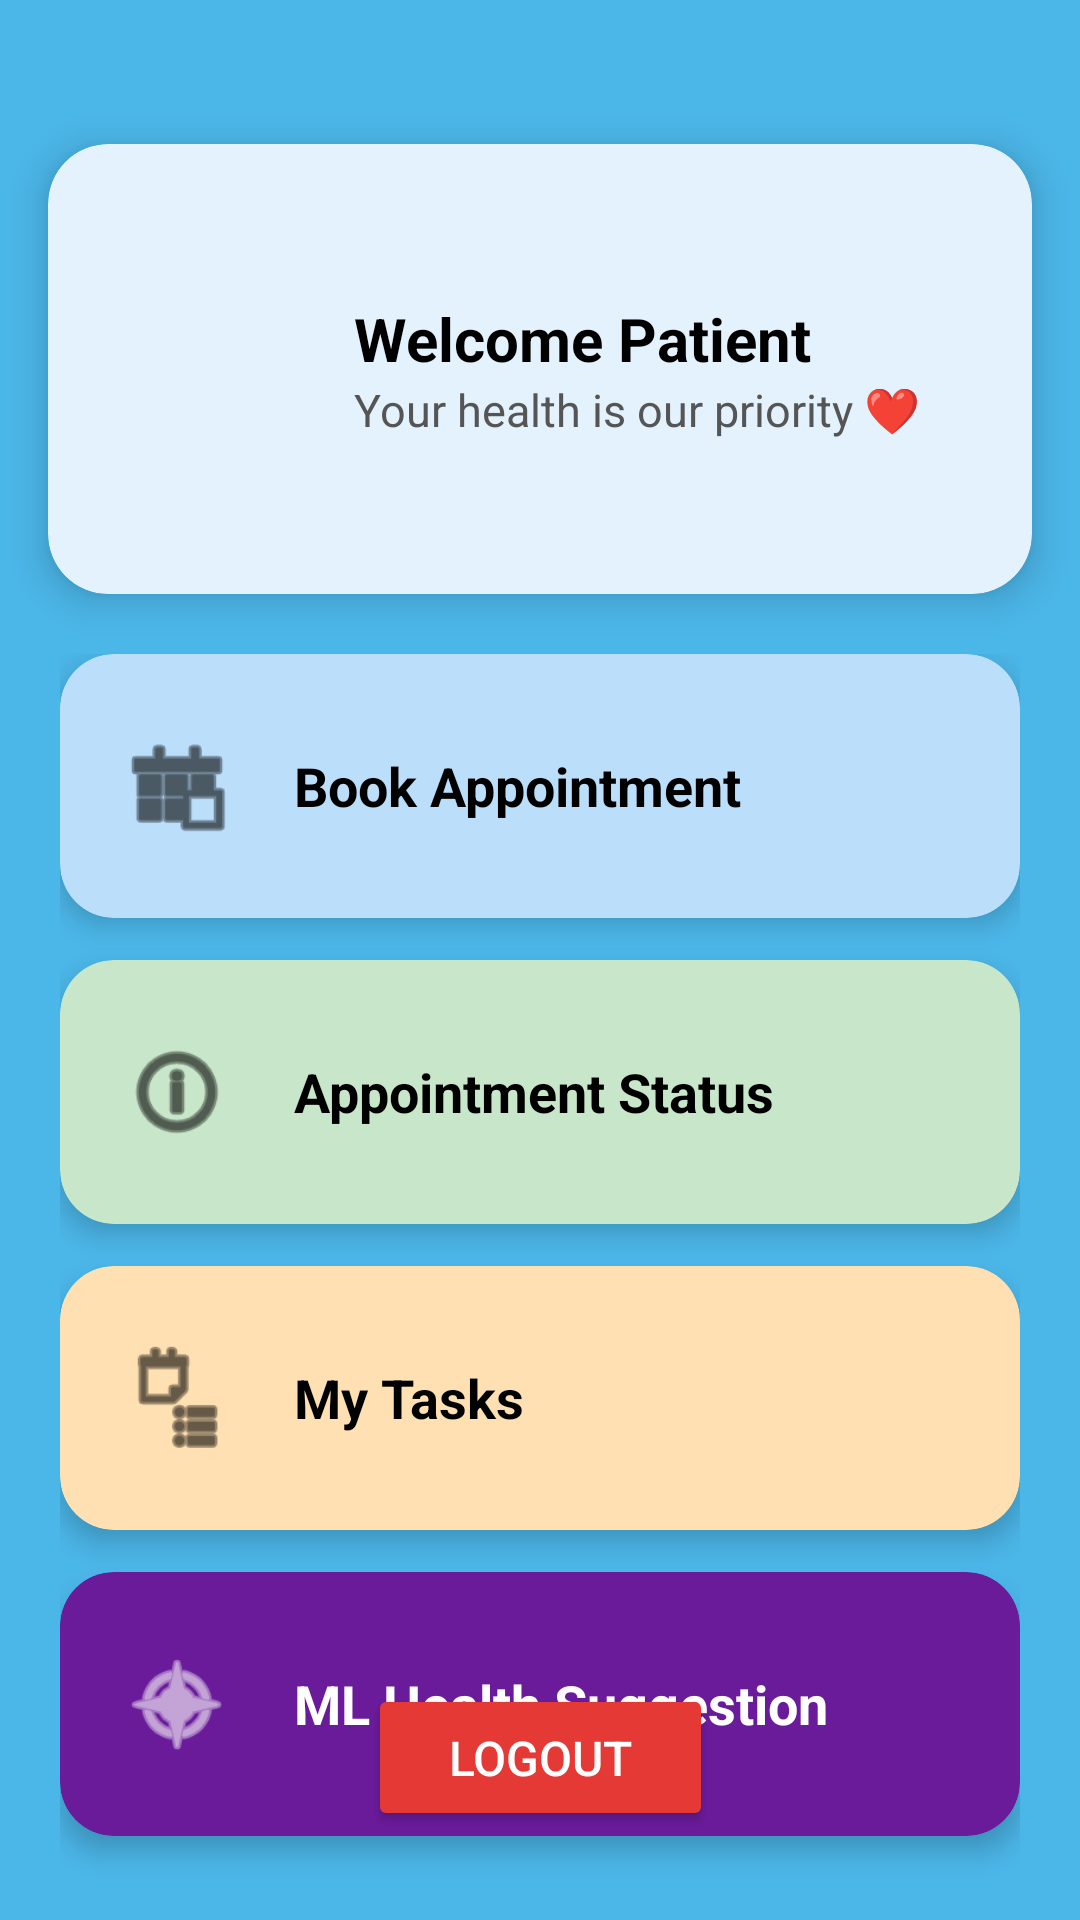

The Android layout XML behind this screen, and the referenced resources:
<!-- AndroidManifest.xml: application theme Theme.Mindtrack1 -->
<!-- res/layout/activity_homepatient.xml -->
<?xml version="1.0" encoding="utf-8"?>
<androidx.constraintlayout.widget.ConstraintLayout
    xmlns:android="http://schemas.android.com/apk/res/android"
    xmlns:app="http://schemas.android.com/apk/res-auto"
    xmlns:tools="http://schemas.android.com/tools"
    android:id="@+id/home_patient_layout"
    android:layout_width="match_parent"
    android:layout_height="match_parent"
    android:background="@color/material_dynamic_primary70"
    tools:context=".homepatient">

    
    <androidx.cardview.widget.CardView
        android:id="@+id/card_profile"
        android:layout_width="0dp"
        android:layout_height="150dp"
        android:layout_marginHorizontal="16dp"
        android:layout_marginTop="48dp"
        android:backgroundTint="#E3F2FD"
        app:cardCornerRadius="20dp"
        app:cardElevation="7dp"
        app:layout_constraintTop_toTopOf="parent"
        app:layout_constraintStart_toStartOf="parent"
        app:layout_constraintEnd_toEndOf="parent">

        <LinearLayout
            android:layout_width="match_parent"
            android:layout_height="match_parent"
            android:gravity="center_vertical"
            android:orientation="horizontal"
            android:padding="16dp">

            <ImageView
                android:layout_width="70dp"
                android:layout_height="70dp"
                android:layout_marginEnd="16dp"
                android:src="@drawable/outline_account_circle_24"
                android:tint="#000"/>

            <LinearLayout
                android:orientation="vertical"
                android:layout_width="wrap_content"
                android:layout_height="wrap_content">

                <TextView
                    android:id="@+id/tv_patient_welcome"
                    android:layout_width="wrap_content"
                    android:layout_height="wrap_content"
                    android:text="Welcome Patient"
                    android:textColor="#000"
                    android:textSize="20sp"
                    android:textStyle="bold"/>

                <TextView
                    android:layout_width="wrap_content"
                    android:layout_height="wrap_content"
                    android:text="Your health is our priority ❤️"
                    android:textColor="#555"
                    android:textSize="15sp"/>
            </LinearLayout>

        </LinearLayout>
    </androidx.cardview.widget.CardView>


    
    <LinearLayout
        android:id="@+id/feature_layout"
        android:layout_width="0dp"
        android:layout_height="wrap_content"
        android:orientation="vertical"
        android:gravity="center"
        android:paddingHorizontal="20dp"
        android:layout_marginTop="20dp"
        app:layout_constraintTop_toBottomOf="@id/card_profile"
        app:layout_constraintStart_toStartOf="parent"
        app:layout_constraintEnd_toEndOf="parent">

        
        <androidx.cardview.widget.CardView
            android:id="@+id/card_book_appointment"
            android:layout_width="match_parent"
            android:layout_height="88dp"
            android:layout_marginBottom="14dp"
            android:backgroundTint="#BBDEFB"
            app:cardCornerRadius="18dp"
            app:cardElevation="5dp">

            <LinearLayout
                android:layout_width="match_parent"
                android:layout_height="match_parent"
                android:orientation="horizontal"
                android:gravity="center_vertical"
                android:paddingStart="20dp">

                <ImageView
                    android:layout_width="38dp"
                    android:layout_height="38dp"
                    android:src="@android:drawable/ic_menu_today"
                    android:tint="#000"
                    android:layout_marginEnd="20dp"/>

                <TextView
                    android:text="Book Appointment"
                    android:textColor="#000"
                    android:textStyle="bold"
                    android:textSize="18sp"
                    android:layout_width="wrap_content"
                    android:layout_height="wrap_content"/>
            </LinearLayout>
        </androidx.cardview.widget.CardView>


        
        <androidx.cardview.widget.CardView
            android:id="@+id/appst"
            android:layout_width="match_parent"
            android:layout_height="88dp"
            android:layout_marginBottom="14dp"
            android:backgroundTint="#C8E6C9"
            app:cardCornerRadius="18dp"
            app:cardElevation="5dp">

            <LinearLayout
                android:layout_width="match_parent"
                android:layout_height="match_parent"
                android:orientation="horizontal"
                android:gravity="center_vertical"
                android:paddingStart="20dp">

                <ImageView
                    android:layout_width="38dp"
                    android:layout_height="38dp"
                    android:src="@android:drawable/ic_menu_info_details"
                    android:tint="#000"
                    android:layout_marginEnd="20dp"/>

                <TextView
                    android:text="Appointment Status"
                    android:textStyle="bold"
                    android:textColor="#000"
                    android:textSize="18sp"
                    android:layout_width="wrap_content"
                    android:layout_height="wrap_content"/>
            </LinearLayout>
        </androidx.cardview.widget.CardView>


        
        <androidx.cardview.widget.CardView
            android:id="@+id/task"
            android:layout_width="match_parent"
            android:layout_height="88dp"
            android:layout_marginBottom="14dp"
            android:backgroundTint="#FFE0B2"
            app:cardCornerRadius="18dp"
            app:cardElevation="5dp">

            <LinearLayout
                android:layout_width="match_parent"
                android:layout_height="match_parent"
                android:orientation="horizontal"
                android:gravity="center_vertical"
                android:paddingStart="20dp">

                <ImageView
                    android:layout_width="38dp"
                    android:layout_height="38dp"
                    android:src="@android:drawable/ic_menu_agenda"
                    android:tint="#000"
                    android:layout_marginEnd="20dp"/>

                <TextView
                    android:text="My Tasks"
                    android:textColor="#000"
                    android:textSize="18sp"
                    android:textStyle="bold"
                    android:layout_width="wrap_content"
                    android:layout_height="wrap_content"/>
            </LinearLayout>
        </androidx.cardview.widget.CardView>


        
        <androidx.cardview.widget.CardView
            android:id="@+id/ml_suggestion"
            android:layout_width="match_parent"
            android:layout_height="88dp"
            android:backgroundTint="#6A1B9A"
            android:layout_marginBottom="14dp"
            app:cardCornerRadius="18dp"
            app:cardElevation="5dp">

            <LinearLayout
                android:layout_width="match_parent"
                android:layout_height="match_parent"
                android:gravity="center_vertical"
                android:orientation="horizontal"
                android:paddingStart="20dp">

                <ImageView
                    android:layout_width="38dp"
                    android:layout_height="38dp"
                    android:layout_marginEnd="20dp"
                    android:src="@android:drawable/ic_menu_compass"
                    android:tint="#FFFFFF" />

                <TextView
                    android:layout_width="wrap_content"
                    android:layout_height="wrap_content"
                    android:text="ML Health Suggestion"
                    android:textColor="#FFFFFF"
                    android:textSize="18sp"
                    android:textStyle="bold" />
            </LinearLayout>
        </androidx.cardview.widget.CardView>

    </LinearLayout>

    <Button
        android:id="@+id/btn_logout"
        android:layout_width="115dp"
        android:layout_height="49dp"
        android:backgroundTint="#E53935"
        android:paddingVertical="10dp"
        android:text="Logout"
        android:textColor="#fff"
        android:textSize="16sp"
        app:layout_constraintBottom_toBottomOf="parent"
        app:layout_constraintEnd_toEndOf="parent"
        app:layout_constraintStart_toStartOf="parent"
        app:layout_constraintTop_toTopOf="parent"
        app:layout_constraintVertical_bias="0.95" />


    

</androidx.constraintlayout.widget.ConstraintLayout>
<!-- resources referenced by this layout -->
<resources>
  <style name="Theme.Mindtrack1" parent="Base.Theme.Mindtrack1" />
  <style name="Base.Theme.Mindtrack1" parent="Theme.Material3.DayNight.NoActionBar">
          
          
      </style>
</resources>
